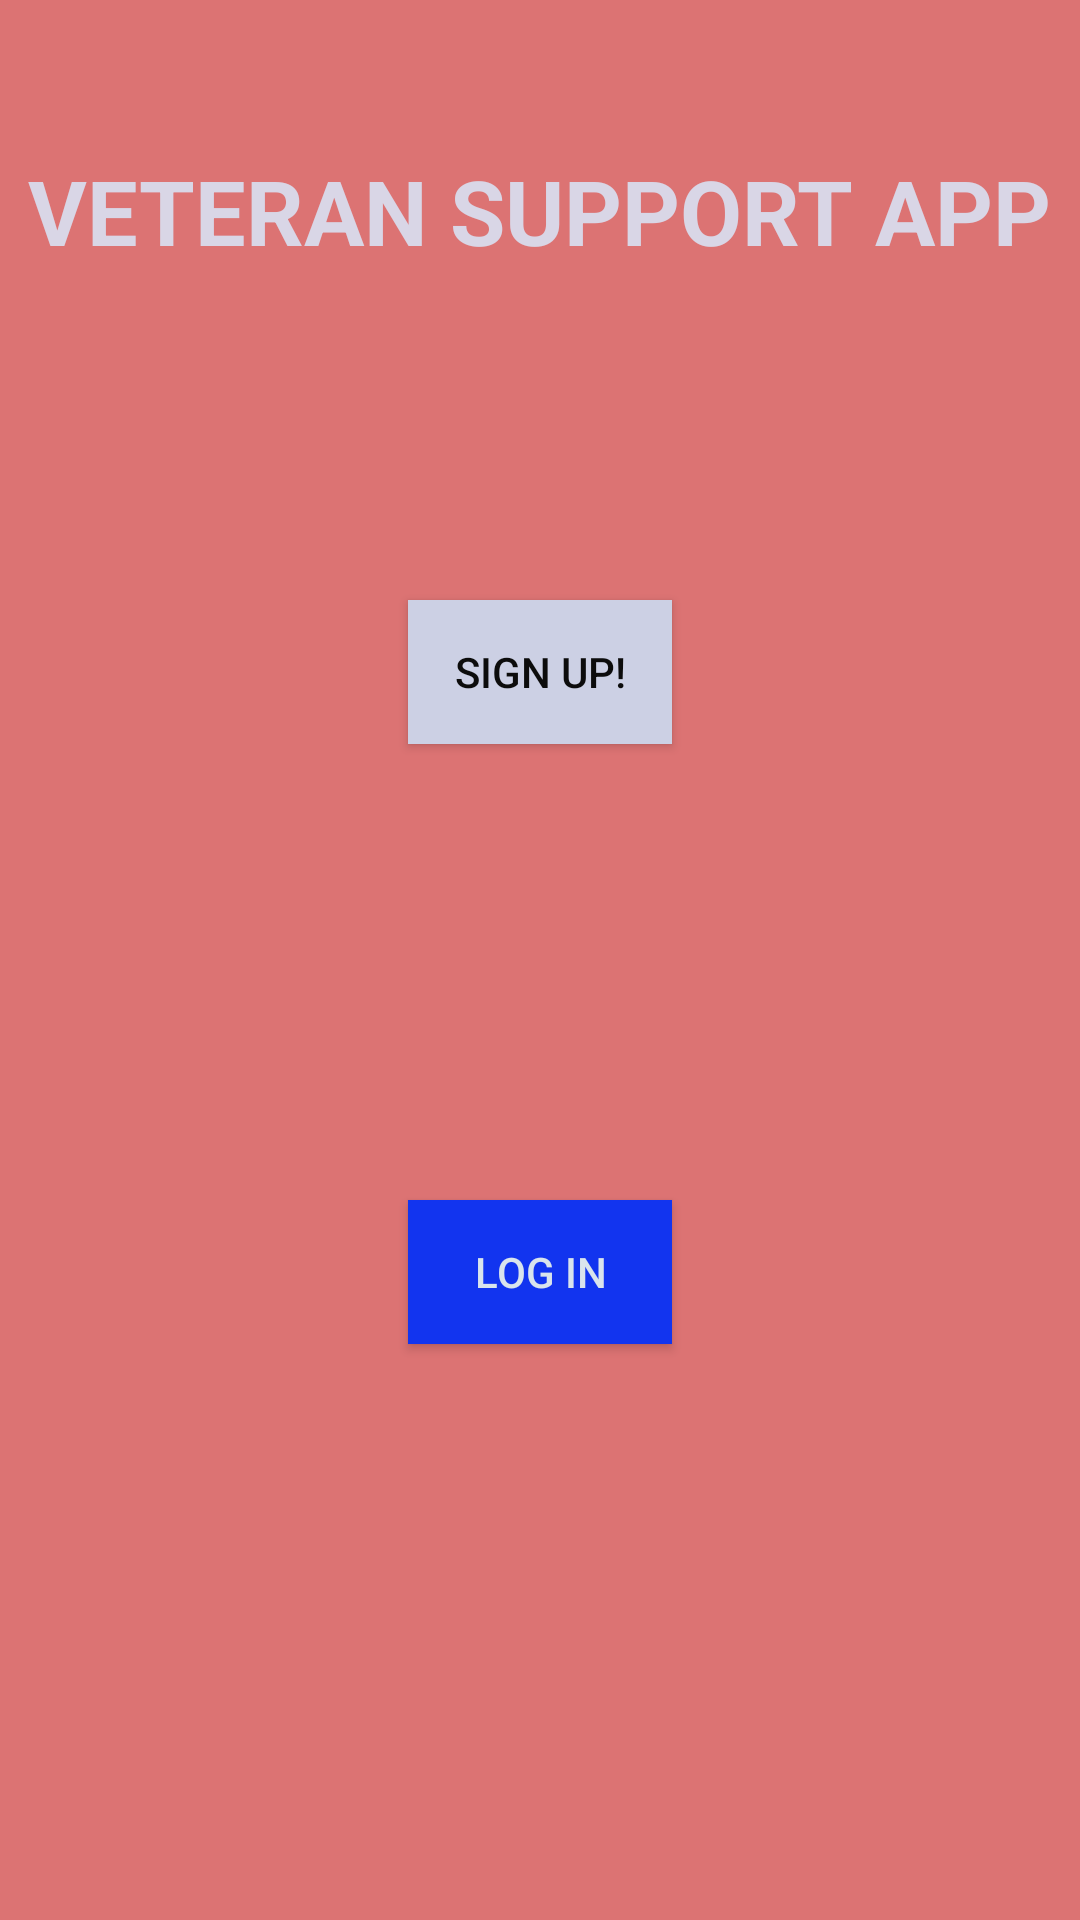

Produce the Android XML layout that renders to this screen, including the resource entries it uses.
<!-- AndroidManifest.xml: application theme Theme.VeteransSocialSupportApp -->
<!-- res/layout/activity_main.xml -->
<?xml version="1.0" encoding="utf-8"?>
<androidx.constraintlayout.widget.ConstraintLayout xmlns:android="http://schemas.android.com/apk/res/android"
    xmlns:app="http://schemas.android.com/apk/res-auto"
    xmlns:tools="http://schemas.android.com/tools"
    android:layout_width="match_parent"
    android:layout_height="match_parent"
    android:background="#DC7373"
    tools:context=".MainActivity">

    <Button
        android:id="@+id/logInPage"
        android:layout_width="wrap_content"
        android:layout_height="wrap_content"
        android:layout_marginTop="400dp"
        android:background="#1234EF"
        android:onClick="openLogIn"
        android:text="Log In"
        android:textColor="#D9E4EC"
        android:visibility="visible"
        app:layout_constraintBottom_toBottomOf="parent"
        app:layout_constraintEnd_toEndOf="parent"
        app:layout_constraintHorizontal_bias="0.5"
        app:layout_constraintStart_toStartOf="parent"
        app:layout_constraintTop_toTopOf="parent"
        app:layout_constraintVertical_bias="0.0" />

    <Button
        android:id="@+id/signUp"
        android:layout_width="wrap_content"
        android:layout_height="wrap_content"
        android:layout_marginTop="200dp"
        android:background="#CCD0E4"
        android:onClick="openCreateProfile"
        android:text="Sign Up!"
        android:textColor="#0C0C0C"
        android:visibility="visible"
        app:layout_constraintBottom_toBottomOf="parent"
        app:layout_constraintEnd_toEndOf="parent"
        app:layout_constraintHorizontal_bias="0.5"
        app:layout_constraintStart_toStartOf="parent"
        app:layout_constraintTop_toTopOf="parent"
        app:layout_constraintVertical_bias="0.0" />

    <TextView
        android:id="@+id/textView9"
        android:layout_width="wrap_content"
        android:layout_height="wrap_content"
        android:layout_marginTop="50dp"
        android:text="VETERAN SUPPORT APP"
        android:textColor="#D9D6E6"
        android:textSize="30sp"
        android:textStyle="bold"
        app:layout_constraintEnd_toEndOf="parent"
        app:layout_constraintHorizontal_bias="0.5"
        app:layout_constraintStart_toStartOf="parent"
        app:layout_constraintTop_toTopOf="parent" />

</androidx.constraintlayout.widget.ConstraintLayout>
<!-- resources referenced by this layout -->
<resources>
  <style name="Theme.VeteransSocialSupportApp" parent="Theme.AppCompat.Light.NoActionBar">
          
          <item name="colorPrimary">@color/purple_500</item>
          <item name="colorPrimaryVariant">@color/purple_700</item>
          <item name="colorOnPrimary">@color/white</item>
          
          <item name="colorSecondary">@color/teal_200</item>
          <item name="colorSecondaryVariant">@color/teal_700</item>
          <item name="colorOnSecondary">@color/black</item>
          
          <item name="android:statusBarColor">?attr/colorPrimaryVariant</item>
          
      </style>
  <!-- not gathered from this repository: default colours our renderer supplied (Android Studio template values) -->
  <color name="purple_500">#FF6200EE</color>
  <color name="purple_700">#FF3700B3</color>
  <color name="teal_200">#FF03DAC5</color>
  <color name="teal_700">#FF018786</color>
  <color name="black">#FF000000</color>
  <color name="white">#FFFFFFFF</color>
</resources>
